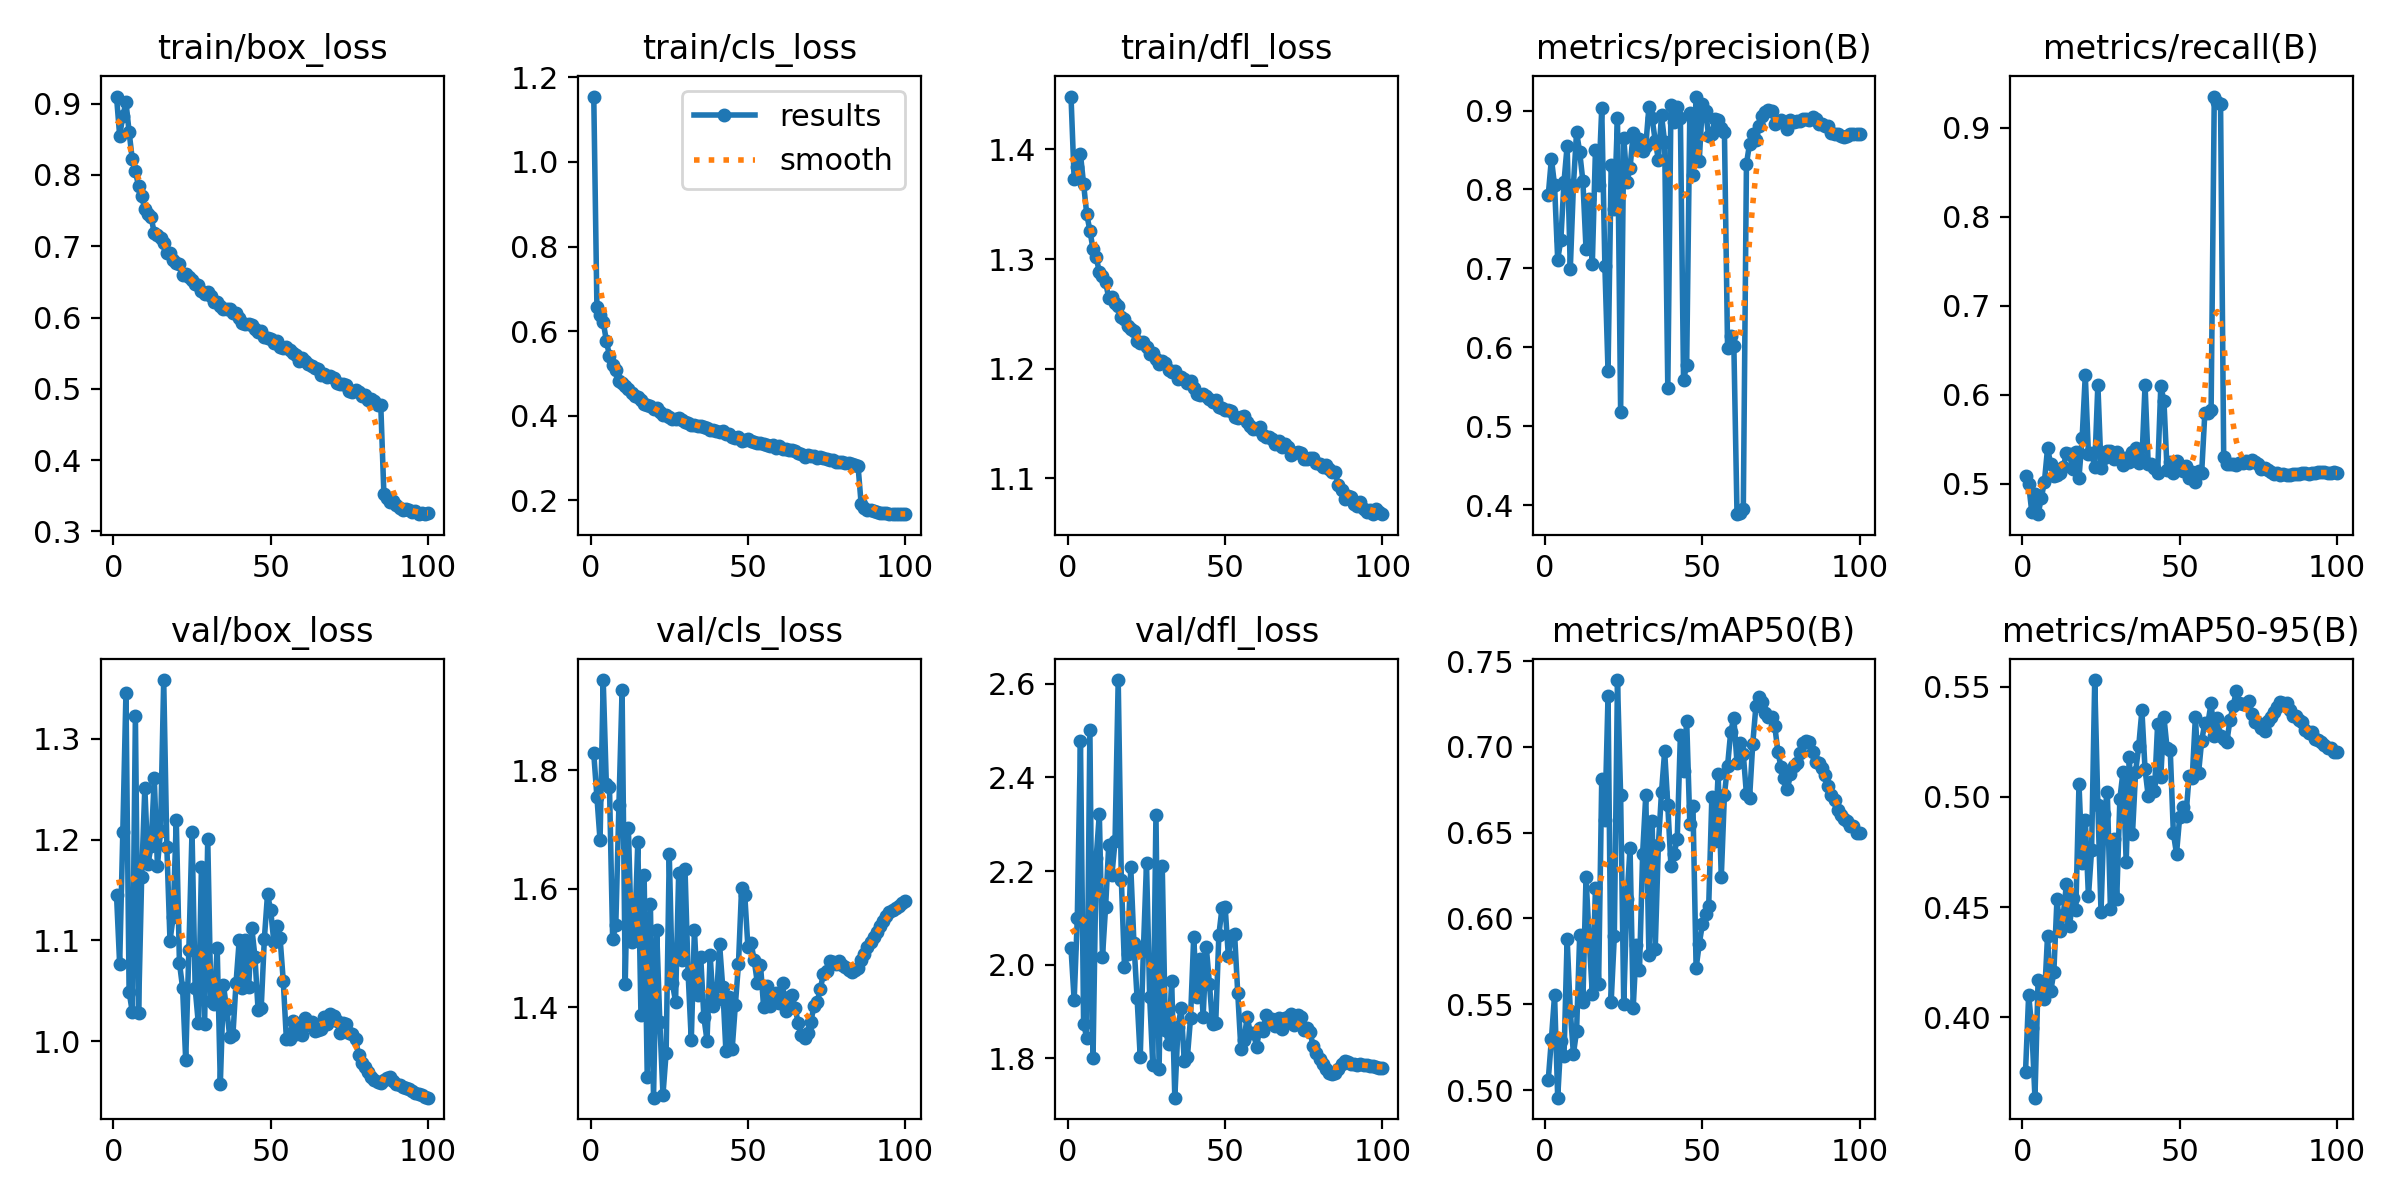

The table this chart was drawn from, first rows:
epoch, time, train/box_loss, train/cls_loss, train/dfl_loss, metrics/precision(B), metrics/recall(B), metrics/mAP50(B), metrics/mAP50-95(B), val/box_loss, val/cls_loss, val/dfl_loss, lr/pg0, lr/pg1, lr/pg2
1, 26.33, 0.91, 1.155, 1.448, 0.7929, 0.5083, 0.506, 0.3751, 1.145, 1.828, 2.035, 0.003324, 0.003324, 0.07008
2, 48.1, 0.8552, 0.6576, 1.373, 0.839, 0.4995, 0.5297, 0.4102, 1.076, 1.755, 1.924, 0.006656, 0.006656, 0.04008
3, 69.41, 0.8823, 0.6371, 1.384, 0.8052, 0.468, 0.5554, 0.3949, 1.207, 1.682, 2.101, 0.009981, 0.009981, 0.01008
4, 90.24, 0.902, 0.6213, 1.396, 0.7111, 0.4887, 0.4956, 0.3635, 1.345, 1.953, 2.478, 0.009978, 0.009978, 0.009978
5, 111.3, 0.8607, 0.5777, 1.368, 0.7363, 0.4659, 0.5289, 0.4171, 1.049, 1.776, 1.874, 0.009961, 0.009961, 0.009961
6, 132, 0.8222, 0.5407, 1.341, 0.8095, 0.4837, 0.5197, 0.4159, 1.029, 1.771, 1.844, 0.009939, 0.009939, 0.009939
7, 153.2, 0.8055, 0.5203, 1.326, 0.8553, 0.5021, 0.5882, 0.4084, 1.322, 1.515, 2.501, 0.009912, 0.009912, 0.009912
8, 174.1, 0.7844, 0.5075, 1.309, 0.699, 0.5397, 0.5461, 0.4369, 1.028, 1.538, 1.801, 0.009881, 0.009881, 0.009881
9, 194.6, 0.77, 0.4809, 1.302, 0.8054, 0.5227, 0.521, 0.4117, 1.163, 1.741, 2.228, 0.009844, 0.009844, 0.009844
10, 215.3, 0.7523, 0.477, 1.288, 0.8729, 0.509, 0.5344, 0.4204, 1.252, 1.935, 2.321, 0.009803, 0.009803, 0.009803
11, 236.2, 0.7459, 0.4692, 1.284, 0.8469, 0.5104, 0.5905, 0.4536, 1.176, 1.44, 2.016, 0.009758, 0.009758, 0.009758
12, 257.3, 0.7407, 0.4633, 1.279, 0.8109, 0.5119, 0.5513, 0.4389, 1.193, 1.702, 2.124, 0.009707, 0.009707, 0.009707
13, 278, 0.7185, 0.4534, 1.264, 0.7249, 0.5186, 0.624, 0.4464, 1.261, 1.51, 2.256, 0.009652, 0.009652, 0.009652
14, 299.3, 0.7152, 0.4461, 1.265, 0.7874, 0.5345, 0.5887, 0.4603, 1.174, 1.522, 2.192, 0.009593, 0.009593, 0.009593
15, 319.8, 0.7119, 0.4452, 1.26, 0.7052, 0.533, 0.556, 0.4412, 1.208, 1.678, 2.263, 0.009529, 0.009529, 0.009529
16, 340.3, 0.7039, 0.436, 1.257, 0.8504, 0.5163, 0.6176, 0.4543, 1.358, 1.387, 2.608, 0.00946, 0.00946, 0.00946
17, 360.7, 0.6911, 0.4287, 1.247, 0.8055, 0.5353, 0.5617, 0.4488, 1.193, 1.623, 2.18, 0.009388, 0.009388, 0.009388
18, 381.3, 0.6906, 0.4259, 1.245, 0.9029, 0.5069, 0.6814, 0.5058, 1.1, 1.282, 1.995, 0.009311, 0.009311, 0.009311
19, 402.7, 0.6805, 0.422, 1.239, 0.7025, 0.5515, 0.6575, 0.4701, 1.123, 1.574, 2.023, 0.009229, 0.009229, 0.009229
20, 423.2, 0.6766, 0.4154, 1.236, 0.5694, 0.6219, 0.7297, 0.4894, 1.22, 1.247, 2.208, 0.009144, 0.009144, 0.009144
21, 443.9, 0.6753, 0.4192, 1.234, 0.831, 0.5334, 0.5515, 0.4548, 1.078, 1.53, 2.046, 0.009055, 0.009055, 0.009055
22, 464.4, 0.6596, 0.4087, 1.225, 0.7748, 0.5343, 0.5897, 0.4757, 1.053, 1.374, 1.93, 0.008961, 0.008961, 0.008961
23, 485, 0.6615, 0.4023, 1.224, 0.8902, 0.5186, 0.7389, 0.553, 0.9811, 1.252, 1.803, 0.008864, 0.008864, 0.008864
24, 505.9, 0.6572, 0.4019, 1.224, 0.5186, 0.6113, 0.672, 0.4963, 1.091, 1.322, 2.03, 0.008763, 0.008763, 0.008763
25, 527.1, 0.653, 0.3971, 1.22, 0.8659, 0.5179, 0.5501, 0.4478, 1.207, 1.658, 2.217, 0.008658, 0.008658, 0.008658
26, 548.1, 0.6465, 0.3922, 1.213, 0.81, 0.5295, 0.6113, 0.4923, 1.053, 1.44, 1.932, 0.00855, 0.00855, 0.00855
27, 569, 0.6459, 0.3926, 1.214, 0.8269, 0.5364, 0.6411, 0.5021, 1.018, 1.409, 1.786, 0.008439, 0.008439, 0.008439
28, 590, 0.6378, 0.3947, 1.209, 0.8718, 0.5367, 0.5479, 0.4493, 1.173, 1.627, 2.321, 0.008323, 0.008323, 0.008323
29, 610.7, 0.6334, 0.39, 1.204, 0.8524, 0.5273, 0.5843, 0.4809, 1.017, 1.479, 1.778, 0.008205, 0.008205, 0.008205
30, 631.4, 0.636, 0.3861, 1.207, 0.8634, 0.5353, 0.5698, 0.4536, 1.201, 1.634, 2.211, 0.008084, 0.008084, 0.008084
31, 652.4, 0.6306, 0.3836, 1.205, 0.8488, 0.53, 0.6378, 0.4992, 1.04, 1.456, 1.86, 0.00796, 0.00796, 0.00796
32, 673.8, 0.6221, 0.3778, 1.199, 0.8556, 0.521, 0.6719, 0.5114, 1.037, 1.344, 1.832, 0.007832, 0.007832, 0.007832
33, 695.3, 0.6215, 0.379, 1.197, 0.9045, 0.5292, 0.5788, 0.4704, 1.093, 1.531, 1.965, 0.007702, 0.007702, 0.007702
34, 716.2, 0.6157, 0.3758, 1.198, 0.8903, 0.5241, 0.6567, 0.5179, 0.9578, 1.421, 1.716, 0.00757, 0.00757, 0.00757
35, 736.9, 0.612, 0.3757, 1.19, 0.862, 0.536, 0.5823, 0.4831, 1.055, 1.485, 1.866, 0.007435, 0.007435, 0.007435
36, 757.7, 0.6122, 0.3743, 1.192, 0.8376, 0.5398, 0.6428, 0.5114, 1.032, 1.383, 1.907, 0.007297, 0.007297, 0.007297
37, 778.9, 0.6117, 0.3702, 1.191, 0.8939, 0.5229, 0.6737, 0.5232, 1.004, 1.343, 1.795, 0.007158, 0.007158, 0.007158
38, 800, 0.6057, 0.3665, 1.187, 0.8599, 0.5262, 0.6975, 0.5392, 1.006, 1.488, 1.804, 0.007016, 0.007016, 0.007016
39, 821.2, 0.6069, 0.365, 1.189, 0.5484, 0.611, 0.6659, 0.5124, 1.058, 1.402, 1.887, 0.006872, 0.006872, 0.006872
40, 842.3, 0.5995, 0.3643, 1.182, 0.9068, 0.5221, 0.6304, 0.5004, 1.1, 1.412, 2.059, 0.006727, 0.006727, 0.006727
41, 863.6, 0.5928, 0.3604, 1.177, 0.886, 0.5222, 0.6376, 0.5068, 1.053, 1.506, 1.93, 0.00658, 0.00658, 0.00658
42, 884.7, 0.5907, 0.3629, 1.176, 0.9049, 0.5183, 0.6465, 0.5024, 1.1, 1.433, 2.012, 0.006431, 0.006431, 0.006431
43, 906.3, 0.5905, 0.356, 1.177, 0.8907, 0.5115, 0.7068, 0.5331, 1.054, 1.326, 1.889, 0.006281, 0.006281, 0.006281
44, 927.4, 0.59, 0.3571, 1.175, 0.5584, 0.6095, 0.6859, 0.5091, 1.113, 1.417, 2.038, 0.00613, 0.00613, 0.00613
45, 948.4, 0.5835, 0.3492, 1.173, 0.5778, 0.5932, 0.7153, 0.5361, 1.084, 1.329, 1.96, 0.005978, 0.005978, 0.005978
46, 969.8, 0.5799, 0.3465, 1.17, 0.8973, 0.5158, 0.6552, 0.5221, 1.031, 1.403, 1.873, 0.005824, 0.005824, 0.005824
47, 991.2, 0.5816, 0.3507, 1.171, 0.8188, 0.525, 0.6653, 0.5214, 1.033, 1.473, 1.876, 0.00567, 0.00567, 0.00567
48, 1012, 0.5724, 0.3397, 1.165, 0.9177, 0.5121, 0.5711, 0.4835, 1.102, 1.602, 2.064, 0.005516, 0.005516, 0.005516
49, 1034, 0.5713, 0.3416, 1.164, 0.8367, 0.5252, 0.5852, 0.4742, 1.146, 1.589, 2.121, 0.005361, 0.005361, 0.005361
50, 1055, 0.5693, 0.3442, 1.162, 0.9088, 0.5164, 0.5966, 0.4907, 1.13, 1.502, 2.124, 0.005205, 0.005205, 0.005205
51, 1076, 0.5646, 0.3398, 1.162, 0.8991, 0.5143, 0.6027, 0.4954, 1.099, 1.508, 2.019, 0.00505, 0.00505, 0.00505
52, 1097, 0.5666, 0.3389, 1.162, 0.8674, 0.5202, 0.607, 0.4915, 1.114, 1.479, 2.062, 0.004895, 0.004895, 0.004895
53, 1119, 0.558, 0.3363, 1.156, 0.8708, 0.5063, 0.6705, 0.5095, 1.102, 1.441, 2.065, 0.004739, 0.004739, 0.004739
54, 1140, 0.5573, 0.3355, 1.155, 0.8892, 0.5129, 0.6452, 0.5087, 1.06, 1.471, 1.94, 0.004584, 0.004584, 0.004584
55, 1161, 0.559, 0.3334, 1.156, 0.8882, 0.5016, 0.6843, 0.5362, 1.002, 1.4, 1.821, 0.00443, 0.00443, 0.00443
56, 1183, 0.5551, 0.3313, 1.157, 0.8774, 0.5142, 0.6241, 0.5107, 1.002, 1.435, 1.84, 0.004276, 0.004276, 0.004276
57, 1204, 0.5498, 0.3286, 1.152, 0.8732, 0.5126, 0.6722, 0.5254, 1.02, 1.402, 1.888, 0.004122, 0.004122, 0.004122
58, 1226, 0.5472, 0.33, 1.148, 0.5987, 0.5791, 0.689, 0.5335, 1.007, 1.412, 1.855, 0.00397, 0.00397, 0.00397
59, 1247, 0.5386, 0.3236, 1.145, 0.6141, 0.5791, 0.7088, 0.5336, 1.017, 1.424, 1.855, 0.003819, 0.003819, 0.003819
60, 1268, 0.5428, 0.3272, 1.145, 0.6019, 0.5833, 0.7168, 0.5425, 1.006, 1.407, 1.825, 0.003669, 0.003669, 0.003669
... 40 more rows
